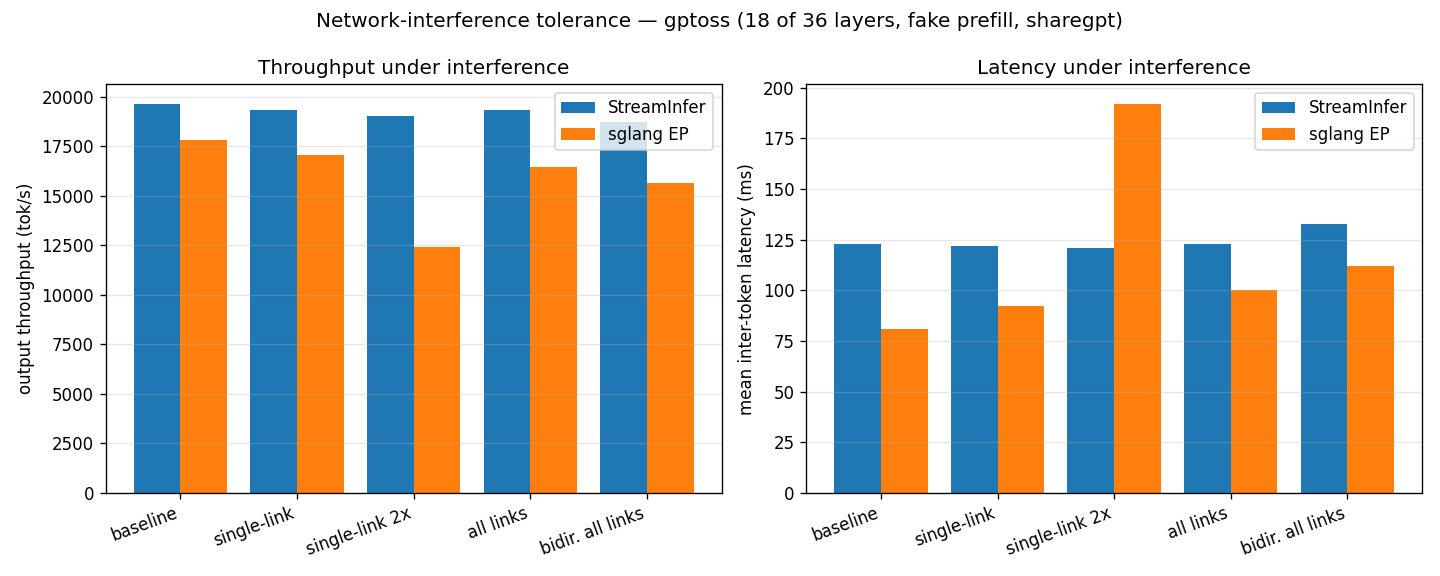

Data behind this chart, as committed beside it:
system, condition, tput, itl_mean, itl_p99, tput_drop_frac, itl_inflation
streaminfer, none, 19643, 123.0, 143.0, , 
streaminfer, single-link, 19344, 122.0, 142.0, 0.01522, 0.9919
streaminfer, single-link-2x, 19024, 121.0, 146.0, 0.03151, 0.9837
streaminfer, all-links, 19345, 123.0, 166.0, 0.01517, 1.0
streaminfer, bidir-all-links, 18751, 133.0, 261.0, 0.04541, 1.081
sglang, none, 17815, 81.06, 112.2, , 
sglang, single-link, 17052, 92.04, 153.6, 0.04282, 1.135
sglang, single-link-2x, 12395, 192.1, 255.7, 0.3042, 2.37
sglang, all-links, 16443, 100.1, 151.4, 0.07701, 1.235
sglang, bidir-all-links, 15664, 112.2, 193.7, 0.1207, 1.384
